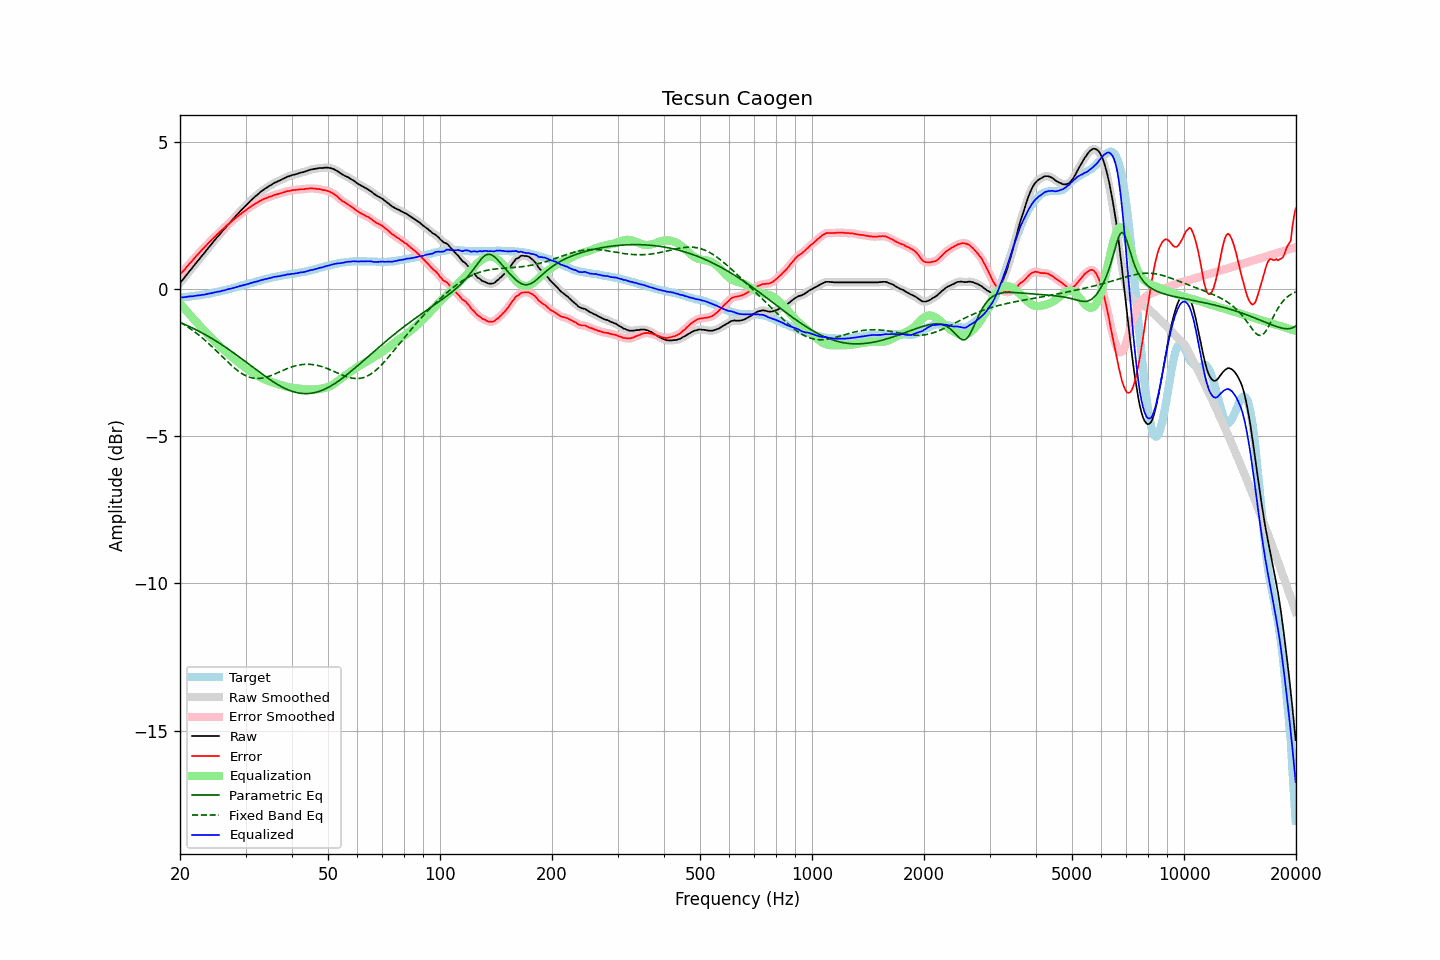

The file beside this chart, header and first rows:
frequency, raw, error, smoothed, error_smoothed, equalization, parametric_eq, fixed_band_eq, equalized_raw, equalized_smoothed, target
20.00, 0.21, 0.49, 0.21, 0.50, -0.49, -1.13, -1.12, -0.29, -0.29, -0.29
20.20, 0.28, 0.56, 0.27, 0.55, -0.55, -1.16, -1.16, -0.28, -0.28, -0.29
20.40, 0.34, 0.61, 0.34, 0.61, -0.62, -1.18, -1.19, -0.28, -0.28, -0.28
20.61, 0.40, 0.67, 0.41, 0.68, -0.68, -1.20, -1.22, -0.28, -0.27, -0.27
20.81, 0.48, 0.74, 0.48, 0.74, -0.74, -1.23, -1.26, -0.27, -0.27, -0.27
21.02, 0.55, 0.80, 0.55, 0.80, -0.80, -1.25, -1.29, -0.26, -0.26, -0.26
21.23, 0.62, 0.87, 0.61, 0.87, -0.86, -1.28, -1.33, -0.25, -0.25, -0.26
21.44, 0.68, 0.92, 0.68, 0.93, -0.93, -1.30, -1.37, -0.25, -0.25, -0.25
21.66, 0.74, 0.98, 0.75, 0.99, -0.99, -1.33, -1.41, -0.24, -0.24, -0.24
21.87, 0.82, 1.05, 0.82, 1.05, -1.05, -1.36, -1.45, -0.23, -0.23, -0.24
22.09, 0.89, 1.11, 0.89, 1.11, -1.11, -1.38, -1.49, -0.23, -0.23, -0.23
22.31, 0.96, 1.17, 0.95, 1.17, -1.17, -1.41, -1.53, -0.22, -0.22, -0.22
22.54, 1.01, 1.23, 1.02, 1.23, -1.23, -1.44, -1.58, -0.22, -0.21, -0.22
22.76, 1.09, 1.29, 1.09, 1.29, -1.29, -1.47, -1.62, -0.20, -0.21, -0.21
22.99, 1.16, 1.35, 1.15, 1.35, -1.35, -1.50, -1.67, -0.19, -0.20, -0.20
23.22, 1.22, 1.40, 1.22, 1.41, -1.41, -1.53, -1.71, -0.19, -0.19, -0.19
23.45, 1.29, 1.46, 1.29, 1.46, -1.47, -1.56, -1.76, -0.18, -0.18, -0.18
23.69, 1.35, 1.52, 1.35, 1.52, -1.52, -1.59, -1.81, -0.17, -0.17, -0.17
23.92, 1.43, 1.58, 1.42, 1.58, -1.58, -1.62, -1.86, -0.15, -0.16, -0.16
24.16, 1.49, 1.63, 1.49, 1.64, -1.63, -1.65, -1.91, -0.15, -0.14, -0.15
24.40, 1.56, 1.69, 1.56, 1.69, -1.69, -1.69, -1.96, -0.13, -0.13, -0.14
24.65, 1.62, 1.74, 1.62, 1.74, -1.74, -1.72, -2.01, -0.12, -0.12, -0.12
24.89, 1.69, 1.79, 1.69, 1.80, -1.80, -1.75, -2.07, -0.11, -0.11, -0.11
25.14, 1.76, 1.85, 1.75, 1.85, -1.85, -1.79, -2.12, -0.09, -0.10, -0.10
25.39, 1.82, 1.90, 1.82, 1.90, -1.90, -1.82, -2.17, -0.08, -0.09, -0.09
25.65, 1.88, 1.95, 1.88, 1.95, -1.95, -1.86, -2.23, -0.08, -0.07, -0.08
25.91, 1.94, 2.00, 1.94, 2.00, -2.00, -1.89, -2.28, -0.06, -0.06, -0.06
26.16, 2.01, 2.05, 2.00, 2.05, -2.06, -1.93, -2.34, -0.05, -0.05, -0.05
26.43, 2.06, 2.10, 2.07, 2.10, -2.10, -1.96, -2.39, -0.04, -0.04, -0.04
26.69, 2.14, 2.16, 2.13, 2.16, -2.15, -2.00, -2.44, -0.02, -0.02, -0.03
26.96, 2.19, 2.20, 2.19, 2.20, -2.20, -2.04, -2.49, -0.01, -0.01, -0.01
27.23, 2.25, 2.25, 2.26, 2.25, -2.25, -2.08, -2.54, 0.01, 0.01, 0.00
27.50, 2.32, 2.29, 2.32, 2.29, -2.30, -2.12, -2.59, 0.02, 0.02, 0.02
27.77, 2.38, 2.34, 2.38, 2.34, -2.34, -2.15, -2.64, 0.03, 0.03, 0.03
28.05, 2.44, 2.38, 2.44, 2.38, -2.39, -2.19, -2.69, 0.05, 0.05, 0.05
28.33, 2.50, 2.43, 2.50, 2.43, -2.43, -2.23, -2.73, 0.06, 0.06, 0.06
28.62, 2.55, 2.47, 2.56, 2.47, -2.47, -2.27, -2.78, 0.08, 0.08, 0.08
28.90, 2.62, 2.52, 2.61, 2.52, -2.52, -2.31, -2.82, 0.10, 0.10, 0.09
29.19, 2.68, 2.56, 2.67, 2.56, -2.56, -2.35, -2.85, 0.12, 0.11, 0.11
29.48, 2.73, 2.60, 2.73, 2.60, -2.60, -2.39, -2.89, 0.12, 0.13, 0.12
29.78, 2.78, 2.64, 2.78, 2.64, -2.64, -2.44, -2.92, 0.14, 0.14, 0.14
30.08, 2.83, 2.68, 2.84, 2.68, -2.68, -2.48, -2.95, 0.15, 0.15, 0.15
30.38, 2.89, 2.72, 2.89, 2.72, -2.72, -2.52, -2.97, 0.17, 0.17, 0.17
30.68, 2.95, 2.76, 2.95, 2.76, -2.76, -2.56, -2.99, 0.18, 0.18, 0.18
30.99, 3.00, 2.80, 3.00, 2.80, -2.80, -2.60, -3.01, 0.20, 0.20, 0.20
31.30, 3.05, 2.84, 3.06, 2.84, -2.84, -2.64, -3.02, 0.22, 0.22, 0.21
31.61, 3.11, 2.87, 3.11, 2.87, -2.87, -2.68, -3.03, 0.23, 0.23, 0.23
31.93, 3.15, 2.91, 3.15, 2.91, -2.91, -2.72, -3.04, 0.25, 0.24, 0.24
32.24, 3.20, 2.93, 3.20, 2.94, -2.94, -2.77, -3.04, 0.26, 0.26, 0.26
32.57, 3.24, 2.97, 3.25, 2.97, -2.97, -2.81, -3.04, 0.27, 0.27, 0.27
32.89, 3.30, 3.00, 3.29, 3.00, -3.00, -2.85, -3.03, 0.30, 0.29, 0.29
33.22, 3.34, 3.03, 3.34, 3.03, -3.03, -2.89, -3.03, 0.31, 0.31, 0.30
33.55, 3.38, 3.05, 3.38, 3.05, -3.05, -2.93, -3.02, 0.32, 0.32, 0.32
33.89, 3.42, 3.08, 3.41, 3.08, -3.08, -2.97, -3.00, 0.34, 0.34, 0.33
34.23, 3.45, 3.09, 3.45, 3.10, -3.10, -3.00, -2.99, 0.35, 0.35, 0.35
34.57, 3.49, 3.12, 3.48, 3.12, -3.12, -3.04, -2.97, 0.36, 0.36, 0.36
34.92, 3.52, 3.14, 3.52, 3.14, -3.14, -3.08, -2.95, 0.37, 0.37, 0.37
35.27, 3.54, 3.15, 3.55, 3.16, -3.16, -3.12, -2.93, 0.38, 0.39, 0.39
35.62, 3.59, 3.18, 3.58, 3.18, -3.18, -3.15, -2.91, 0.41, 0.40, 0.40
35.97, 3.62, 3.20, 3.61, 3.20, -3.20, -3.19, -2.88, 0.42, 0.42, 0.41
... 635 more rows
